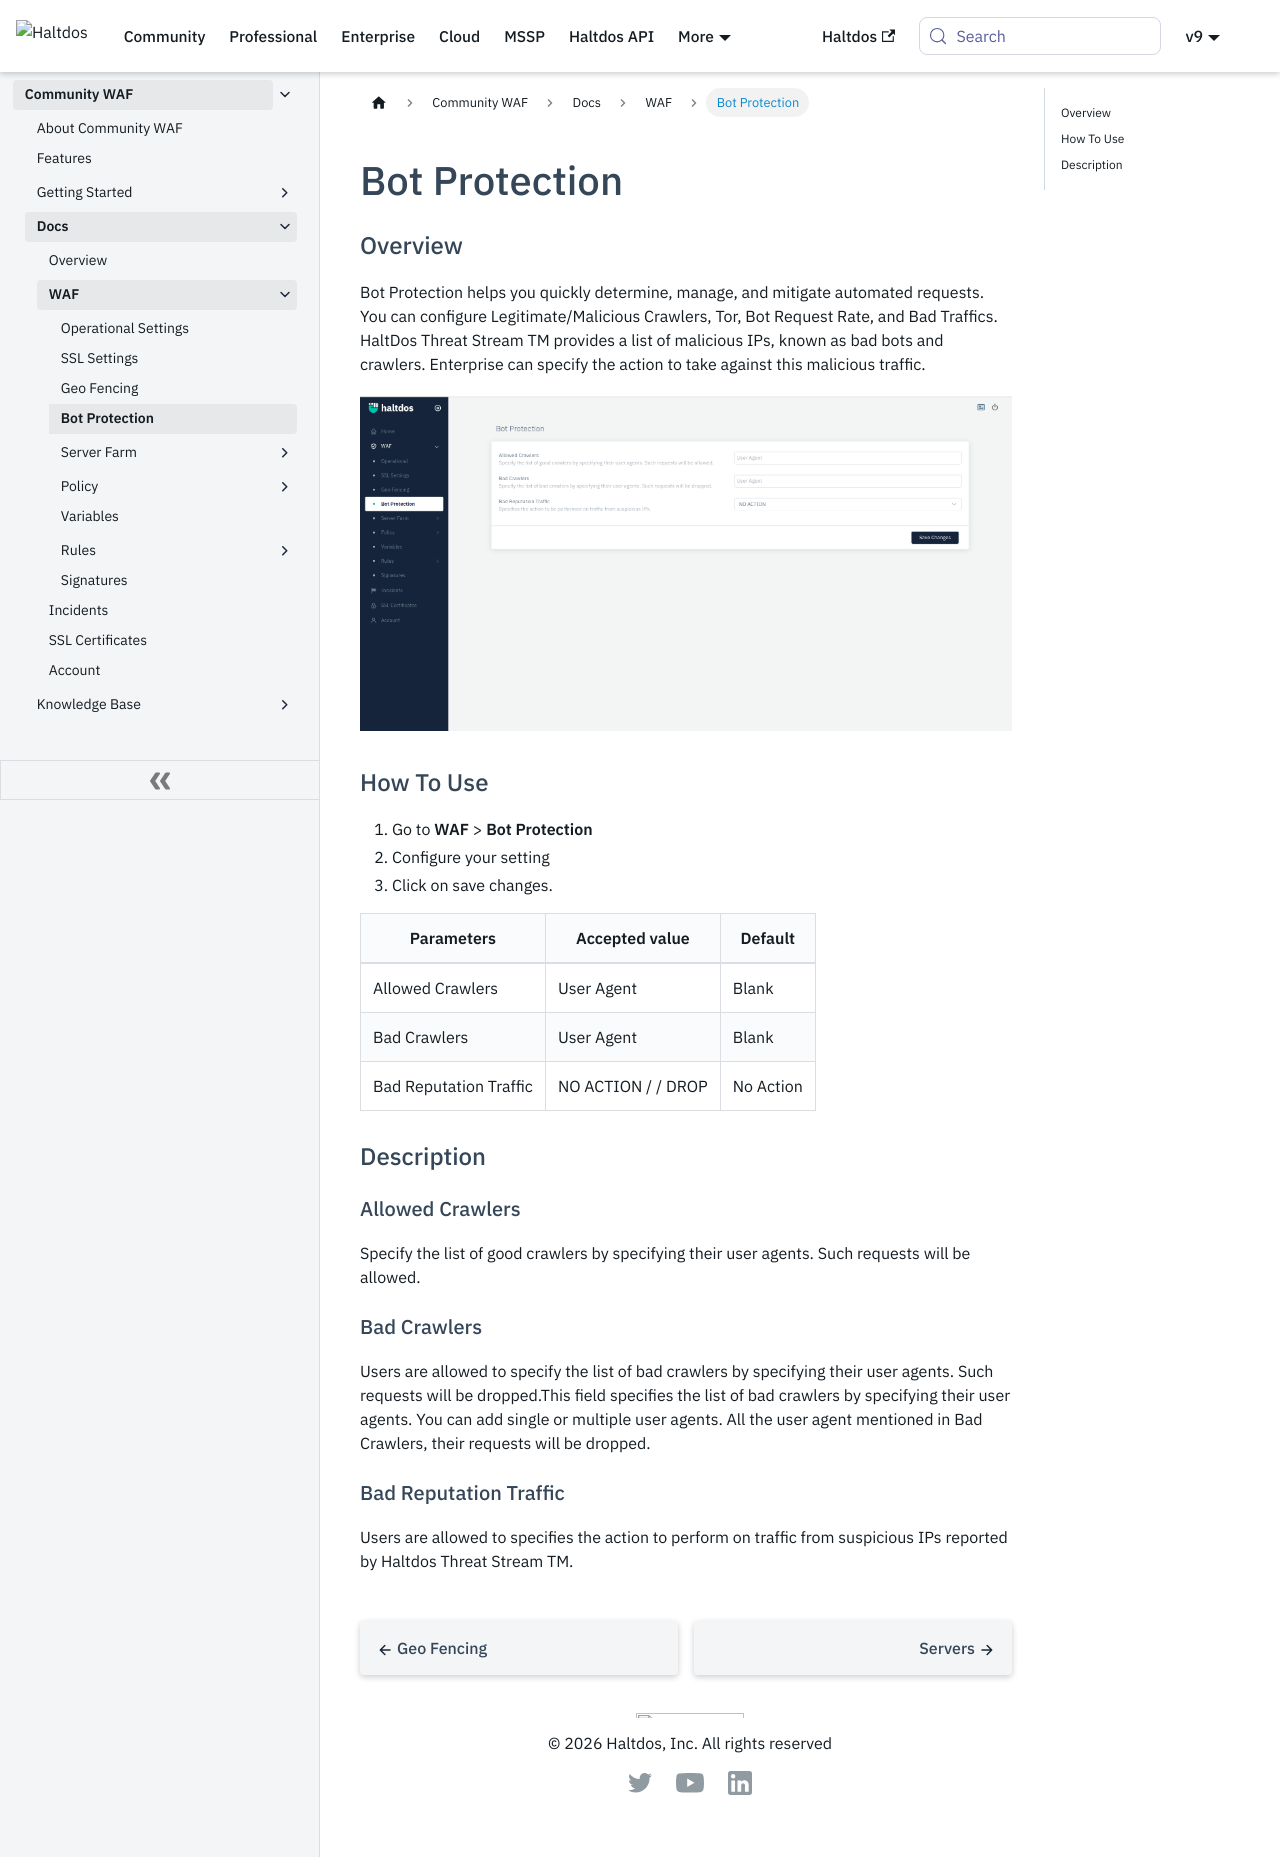

repository: halt-dos/hd-wiki-public · page: community/docs/waf/bot_protection/index.html · generator: docusaurus

---
sidebar_position: 3
---
# Bot Protection

### Overview
Bot Protection helps you quickly determine, manage, and mitigate automated requests. You can configure Legitimate/Malicious Crawlers, Tor, Bot Request Rate, and Bad Traffics. HaltDos Threat Stream TM provides a list of malicious IPs, known as bad bots and crawlers. Enterprise can specify the action to take against this malicious traffic.

![Bot Protection](/img/ce-waf/docs/bot_protection.png)

### How To Use

1. Go to **WAF** > **Bot Protection**
2. Configure your setting
3. Click on save changes.

| Parameters                 | Accepted value                          |  Default  |
|----------------------------|-----------------------------------------|-----------|
| Allowed Crawlers           | User Agent	                           | Blank     |
| Bad Crawlers               | User Agent	                           | Blank     |
| Bad Reputation Traffic	 | NO ACTION / / DROP	                   | No Action |


### Description

#### Allowed Crawlers
Specify the list of good crawlers by specifying their user agents. Such requests will be allowed.

#### Bad Crawlers
Users are allowed to specify the list of bad crawlers by specifying their user agents. Such requests will be dropped.This field specifies the list of bad crawlers by specifying their user agents. You can add single or multiple user agents. All the user agent mentioned in Bad Crawlers, their requests will be dropped.

#### Bad Reputation Traffic
Users are allowed to specifies the action to perform on traffic from suspicious IPs reported by Haltdos Threat Stream TM.
